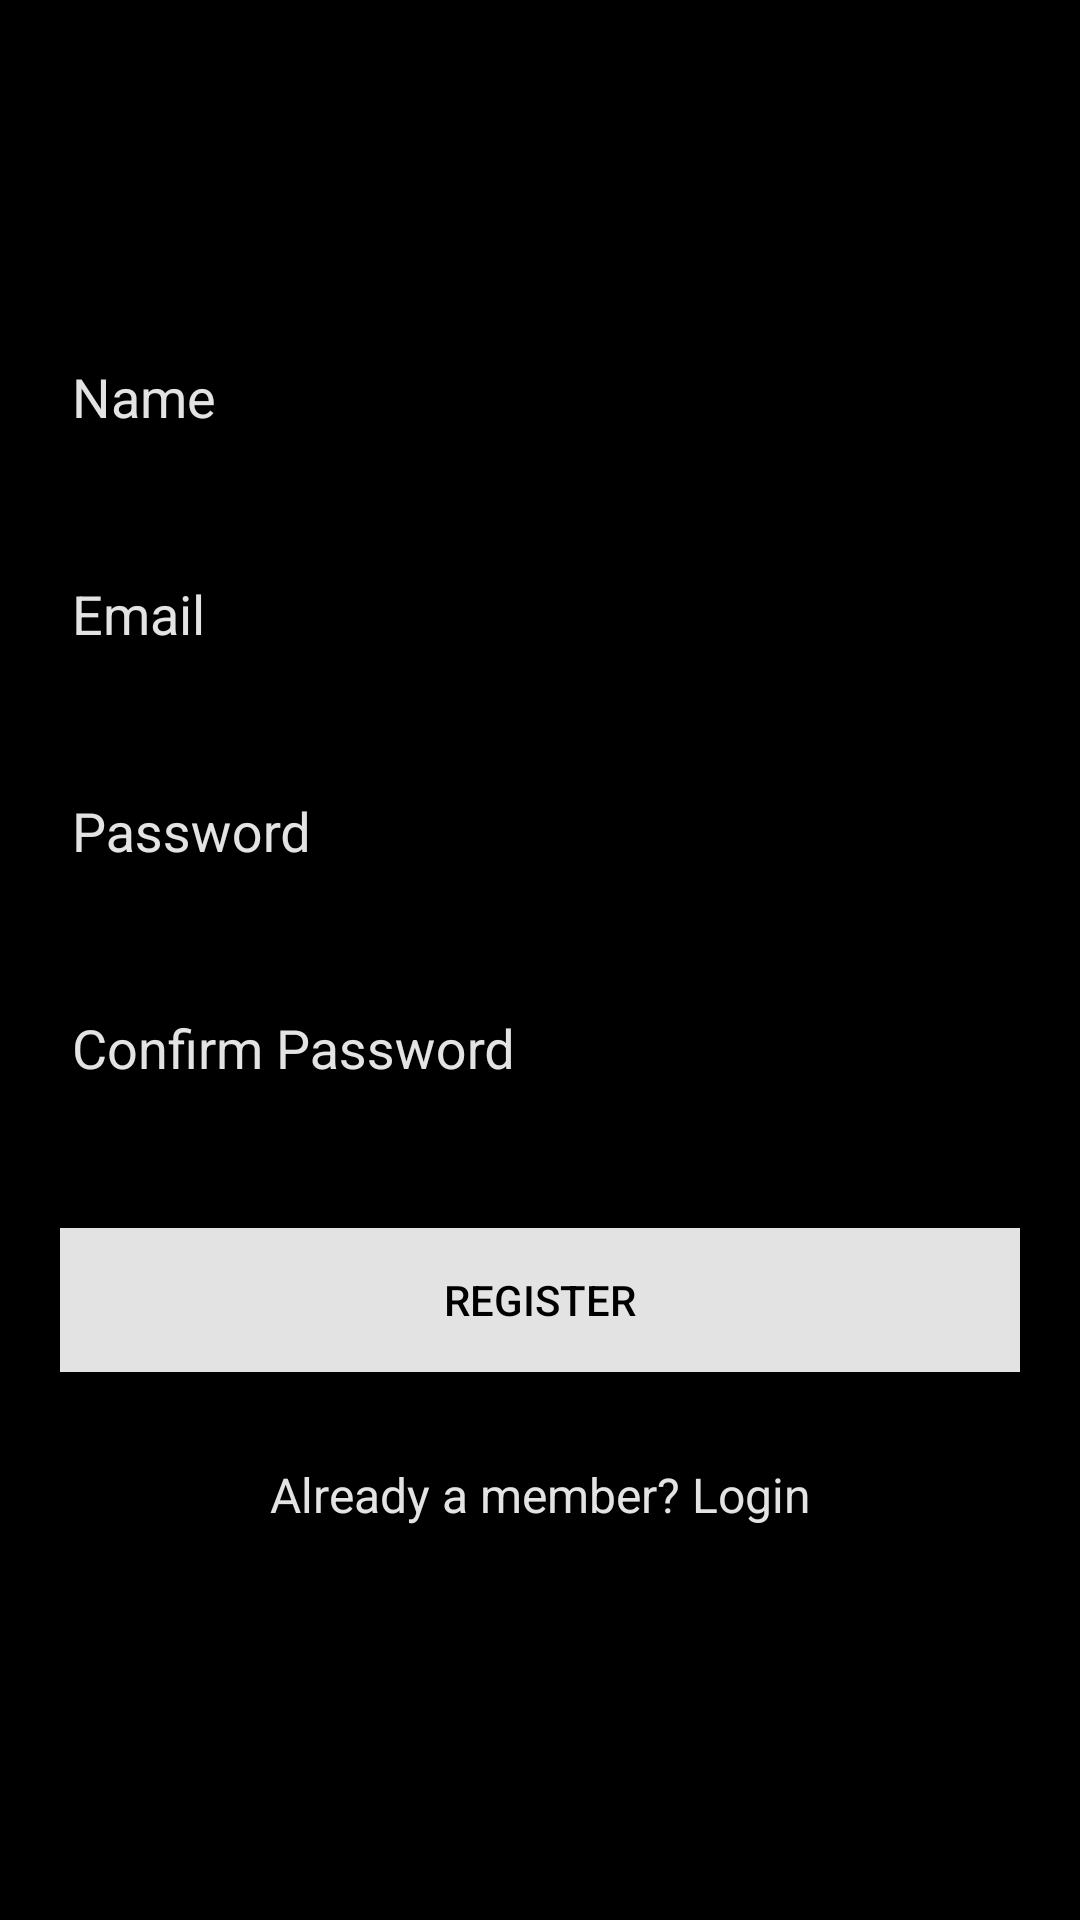

This screen was rendered from an Android layout file. Write that file and the resources it references.
<!-- AndroidManifest.xml: application theme AppTheme -->
<!-- res/layout/activity_register.xml -->
<?xml version="1.0" encoding="utf-8"?>
<android.support.v4.widget.NestedScrollView xmlns:android="http://schemas.android.com/apk/res/android"
    xmlns:tools="http://schemas.android.com/tools"
    android:orientation="vertical"
    android:layout_width="match_parent"
    android:layout_height="match_parent"
    android:id="@+id/nestedScrollView"
    android:background="@color/colorPrimary"
    android:padding="20dp"
    tools:context="activities.Login">

    <android.support.v7.widget.LinearLayoutCompat
        android:layout_width="match_parent"
        android:layout_height="match_parent"
        android:orientation="vertical">

    <android.support.v7.widget.AppCompatImageView
        android:layout_width="wrap_content"
        android:layout_height="wrap_content"
        android:layout_gravity="center_horizontal"
        android:layout_marginTop="40dp"/>

    <android.support.design.widget.TextInputLayout
        android:id="@+id/textInputLayoutName"
        android:layout_width="match_parent"
        android:layout_height="wrap_content"
        android:layout_marginTop="40dp" >

        <android.support.design.widget.TextInputEditText
            android:id="@+id/textInputEditTextName"
            android:layout_width="match_parent"
            android:layout_height="wrap_content"
            android:hint="@string/hint_name"
            android:inputType="text"
            android:maxLines="1"
            android:textColor="@color/colorAccent" />
    </android.support.design.widget.TextInputLayout>

    <android.support.design.widget.TextInputLayout
        android:id="@+id/textInputLayoutEmail"
        android:layout_width="match_parent"
        android:layout_height="wrap_content"
        android:layout_marginTop="20dp" >

        <android.support.design.widget.TextInputEditText
            android:id="@+id/textInputEditTextEmail"
            android:layout_width="match_parent"
            android:layout_height="wrap_content"
            android:hint="@string/hint_email"
            android:inputType="text"
            android:maxLines="1"
            android:textColor="@color/colorAccent" />
    </android.support.design.widget.TextInputLayout>

    <android.support.design.widget.TextInputLayout
        android:id="@+id/textInputLayoutPassword"
        android:layout_width="match_parent"
        android:layout_height="wrap_content"
        android:layout_marginTop="20dp" >

        <android.support.design.widget.TextInputEditText
            android:id="@+id/textInputEditTextPassword"
            android:layout_width="match_parent"
            android:layout_height="wrap_content"
            android:hint="@string/hint_password"
            android:inputType="textPassword"
            android:maxLines="1"
            android:textColor="@color/colorAccent" />
    </android.support.design.widget.TextInputLayout>

    <android.support.design.widget.TextInputLayout
        android:id="@+id/textInputLayoutConfirmPassword"
        android:layout_width="match_parent"
        android:layout_height="wrap_content"
        android:layout_marginTop="20dp" >

        <android.support.design.widget.TextInputEditText
            android:id="@+id/textInputEditTextConfirmPassword"
            android:layout_width="match_parent"
            android:layout_height="wrap_content"
            android:hint="@string/hint_confirm_password"
            android:inputType="textPassword"
            android:maxLines="1"
            android:textColor="@color/colorAccent" />
    </android.support.design.widget.TextInputLayout>

    <android.support.v7.widget.AppCompatButton
        android:id="@+id/appCompatButtonRegister"
        android:layout_width="match_parent"
        android:layout_height="wrap_content"
        android:layout_marginTop="40dp"
        android:textColor="@color/colorPrimary"
        android:background="@color/colorAccent"
        android:text="@string/text_register" />

    <android.support.v7.widget.AppCompatTextView
        android:id="@+id/appCompatTextViewLoginLink"
        android:layout_width="fill_parent"
        android:layout_height="wrap_content"
        android:layout_marginTop="30dp"
        android:gravity="center"
        android:text="@string/text_member"
        android:textSize="16sp"
        android:textColor="@color/colorAccent" />
    </android.support.v7.widget.LinearLayoutCompat>

</android.support.v4.widget.NestedScrollView>
<!-- resources referenced by this layout -->
<resources>
  <color name="colorAccent">#e4e3e4</color>
  <color name="colorPrimary">#000000</color>
  <string name="hint_confirm_password">Confirm Password</string>
  <string name="hint_email">Email</string>
  <string name="hint_name">Name</string>
  <string name="hint_password">Password</string>
  <string name="text_member">Already a member? Login</string>
  <string name="text_register">Register</string>
  <style name="AppTheme" parent="Theme.AppCompat.Light.NoActionBar">
          
          <item name="colorPrimary">@color/colorPrimary</item>
          <item name="colorPrimaryDark">@color/colorPrimaryDark</item>
          <item name="colorAccent">@color/colorAccent</item>
          <item name="android:textColorHint">@color/colorAccent</item>
      </style>
  <color name="colorPrimaryDark">#808080</color>
</resources>
